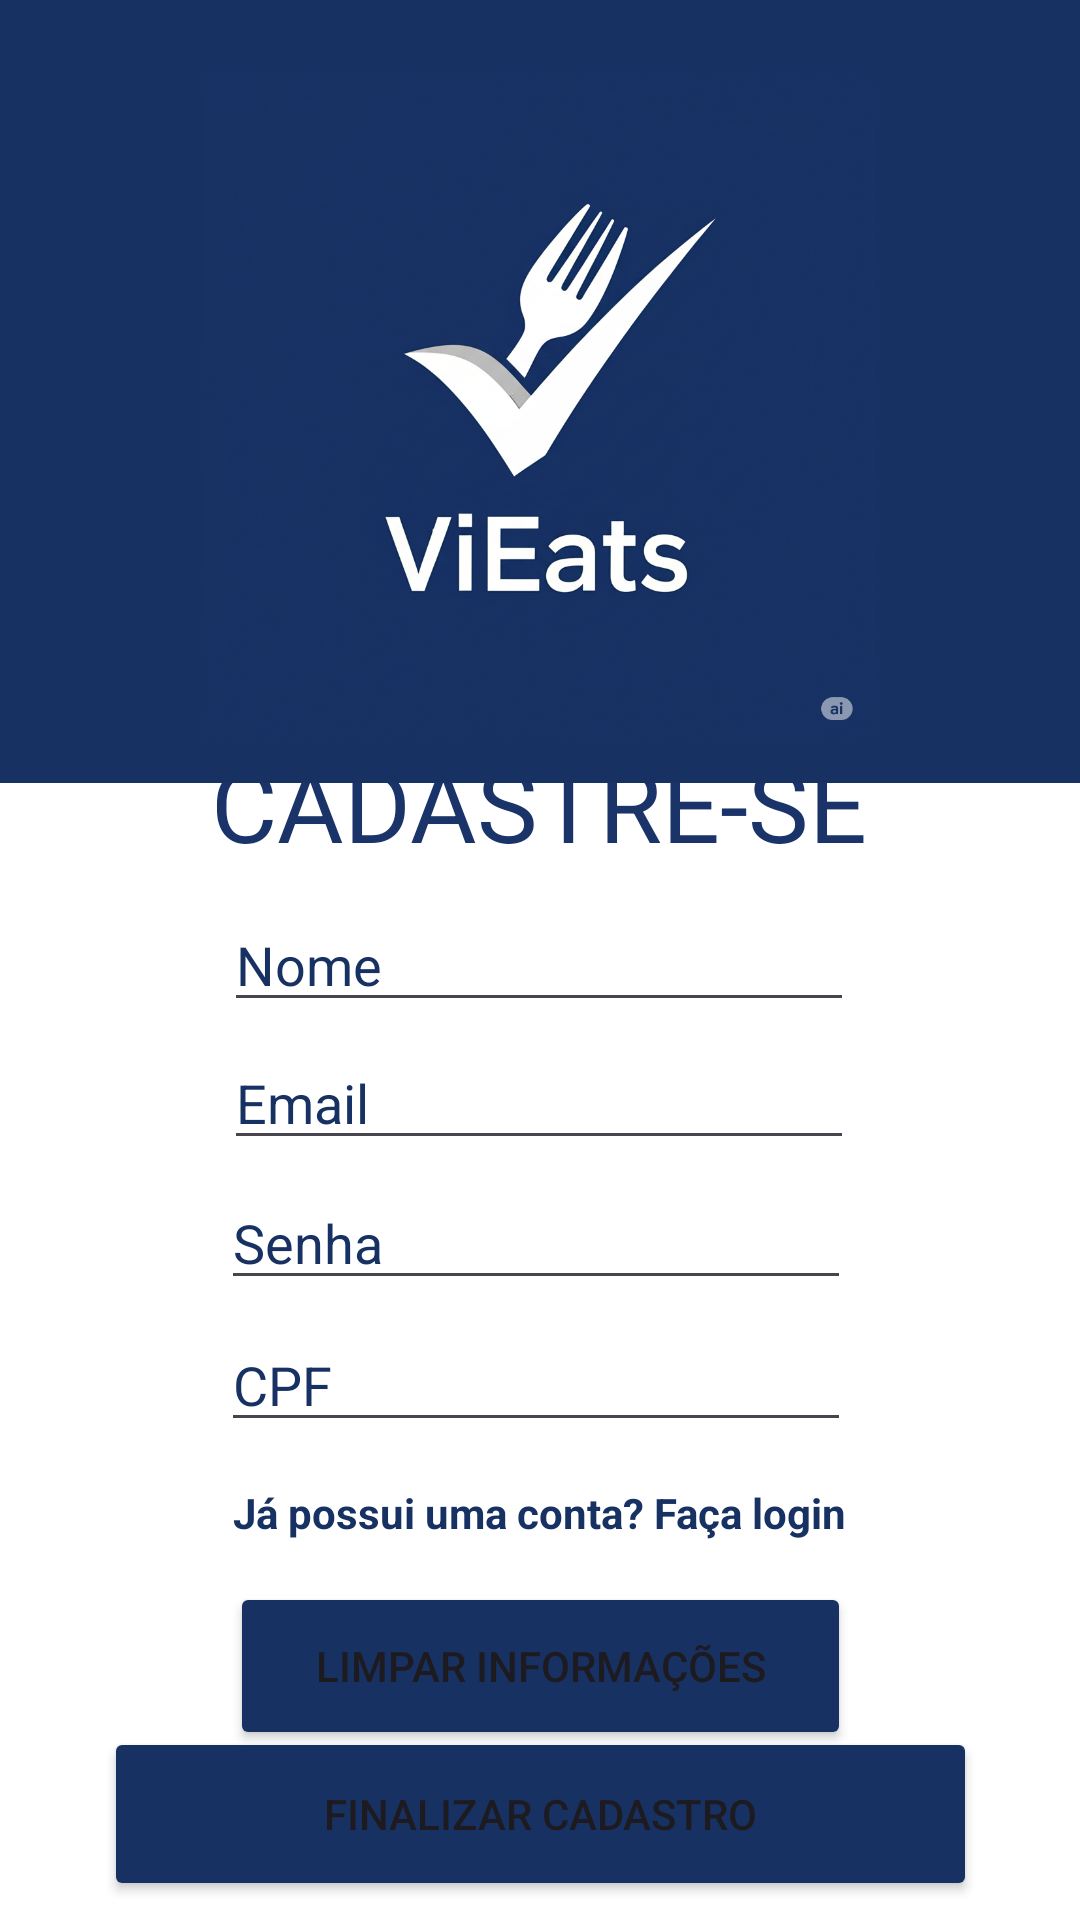

The Android layout XML behind this screen, and the referenced resources:
<!-- AndroidManifest.xml: application theme Theme.ViEats -->
<!-- res/layout/activity_register.xml -->
<?xml version="1.0" encoding="utf-8"?>
<androidx.constraintlayout.widget.ConstraintLayout xmlns:android="http://schemas.android.com/apk/res/android"
    xmlns:app="http://schemas.android.com/apk/res-auto"
    xmlns:tools="http://schemas.android.com/tools"
    android:id="@+id/main"
    android:layout_width="match_parent"
    android:layout_height="match_parent"
    tools:context=".view.MainActivity"
    android:background="#FFFFFF"
    >

    <Button
        android:id="@+id/limpar"
        android:layout_width="207dp"
        android:layout_height="56dp"
        android:backgroundTint="#183163"
        android:text="LIMPAR INFORMAÇÕES"
        app:layout_constraintBottom_toBottomOf="parent"
        app:layout_constraintEnd_toEndOf="parent"
        app:layout_constraintStart_toStartOf="parent"
        app:layout_constraintTop_toTopOf="parent"
        app:layout_constraintVertical_bias="0.903" />


    <androidx.appcompat.widget.Toolbar
        android:id="@+id/toolbar"
        android:layout_width="473dp"
        android:layout_height="261dp"
        android:background="#183163"
        android:elevation="4dp"
        app:layout_constraintBottom_toBottomOf="parent"
        app:layout_constraintEnd_toEndOf="parent"

        app:layout_constraintHorizontal_bias="0.0"
        app:layout_constraintStart_toStartOf="parent"
        app:layout_constraintTop_toTopOf="parent"
        app:layout_constraintVertical_bias="0.0"
        app:titleTextColor="#FFFFFF" />

    <ImageView
        android:id="@+id/imageView3"
        android:layout_width="272dp"
        android:layout_height="223dp"
        android:layout_marginTop="24dp"
        android:elevation="4dp"
        android:scaleType="fitCenter"
        android:src="@drawable/vieats"
        app:layout_constraintEnd_toEndOf="parent"
        app:layout_constraintHorizontal_bias="0.496"
        app:layout_constraintStart_toStartOf="parent"
        app:layout_constraintTop_toTopOf="parent" />

    <EditText
        android:id="@+id/cpf"
        android:layout_width="wrap_content"
        android:layout_height="wrap_content"
        android:ems="10"
        android:hint="CPF"
        android:inputType="number"
        android:shadowColor="#183163"
        android:textColor="#183163"
        android:textColorHighlight="#183163"
        android:textColorHint="#183163"
        app:layout_constraintBottom_toBottomOf="parent"
        app:layout_constraintEnd_toEndOf="parent"
        app:layout_constraintHorizontal_bias="0.492"
        app:layout_constraintStart_toStartOf="parent"
        app:layout_constraintTop_toTopOf="parent"
        app:layout_constraintVertical_bias="0.734" />

    <TextView
        android:id="@+id/cadas"
        android:layout_width="wrap_content"
        android:layout_height="wrap_content"
        android:text="CADASTRE-SE"
        android:textColor="#1A3368"
        android:textSize="34sp"
        app:layout_constraintBottom_toBottomOf="parent"
        app:layout_constraintEnd_toEndOf="parent"
        app:layout_constraintHorizontal_bias="0.497"
        app:layout_constraintStart_toStartOf="parent"
        app:layout_constraintTop_toTopOf="parent"
        app:layout_constraintVertical_bias="0.412" />

    <EditText
        android:id="@+id/nome"
        android:layout_width="wrap_content"
        android:layout_height="wrap_content"
        android:ems="10"
        android:hint="Nome"
        android:inputType="text"
        android:shadowColor="#183163"
        android:textColor="#183163"
        android:textColorHighlight="#183163"
        android:textColorHint="#183163"
        app:layout_constraintBottom_toBottomOf="parent"
        app:layout_constraintEnd_toEndOf="parent"
        app:layout_constraintHorizontal_bias="0.497"
        app:layout_constraintStart_toStartOf="parent"
        app:layout_constraintTop_toTopOf="parent" />

    <Button
        android:id="@+id/realizarC"
        android:layout_width="291dp"
        android:layout_height="58dp"
        android:backgroundTint="#183163"
        android:text="FINALIZAR CADASTRO"
        app:layout_constraintBottom_toBottomOf="parent"
        app:layout_constraintEnd_toEndOf="parent"
        app:layout_constraintStart_toStartOf="parent"
        app:layout_constraintTop_toTopOf="parent"
        app:layout_constraintVertical_bias="0.989" />

    <EditText
        android:id="@+id/email"
        android:layout_width="wrap_content"
        android:layout_height="wrap_content"
        android:ems="10"
        android:hint="Email"
        android:inputType="textEmailAddress"
        android:textColorHint="#183163"
        app:layout_constraintBottom_toBottomOf="parent"
        app:layout_constraintEnd_toEndOf="parent"
        app:layout_constraintHorizontal_bias="0.497"
        app:layout_constraintStart_toStartOf="parent"
        app:layout_constraintTop_toTopOf="parent"
        app:layout_constraintVertical_bias="0.577" />

    <EditText
        android:id="@+id/senha"
        android:layout_width="wrap_content"
        android:layout_height="wrap_content"
        android:ems="10"
        android:hint="Senha"
        android:inputType="textPassword"
        android:textColorHint="#183163"
        app:layout_constraintBottom_toBottomOf="parent"
        app:layout_constraintEnd_toEndOf="parent"
        app:layout_constraintHorizontal_bias="0.492"
        app:layout_constraintStart_toStartOf="parent"
        app:layout_constraintTop_toTopOf="parent"
        app:layout_constraintVertical_bias="0.655" />

    <TextView
        android:id="@+id/loginTrue"
        android:layout_width="wrap_content"
        android:layout_height="wrap_content"
        android:text="Já possui uma conta? Faça login"
        android:textStyle="bold"
        android:textColor="#183163"
        app:layout_constraintBottom_toTopOf="@+id/limpar"
        app:layout_constraintEnd_toEndOf="parent"
        app:layout_constraintStart_toStartOf="parent"
        app:layout_constraintTop_toBottomOf="@+id/cpf" />


</androidx.constraintlayout.widget.ConstraintLayout>
<!-- resources referenced by this layout -->
<resources>
  <!-- drawable vieats: png bitmap (drawable, 713733 bytes) -->
  <style name="Theme.ViEats" parent="Base.Theme.ViEats" />
  <style name="Base.Theme.ViEats" parent="Theme.Material3.DayNight.NoActionBar">
          
          
      </style>
</resources>
